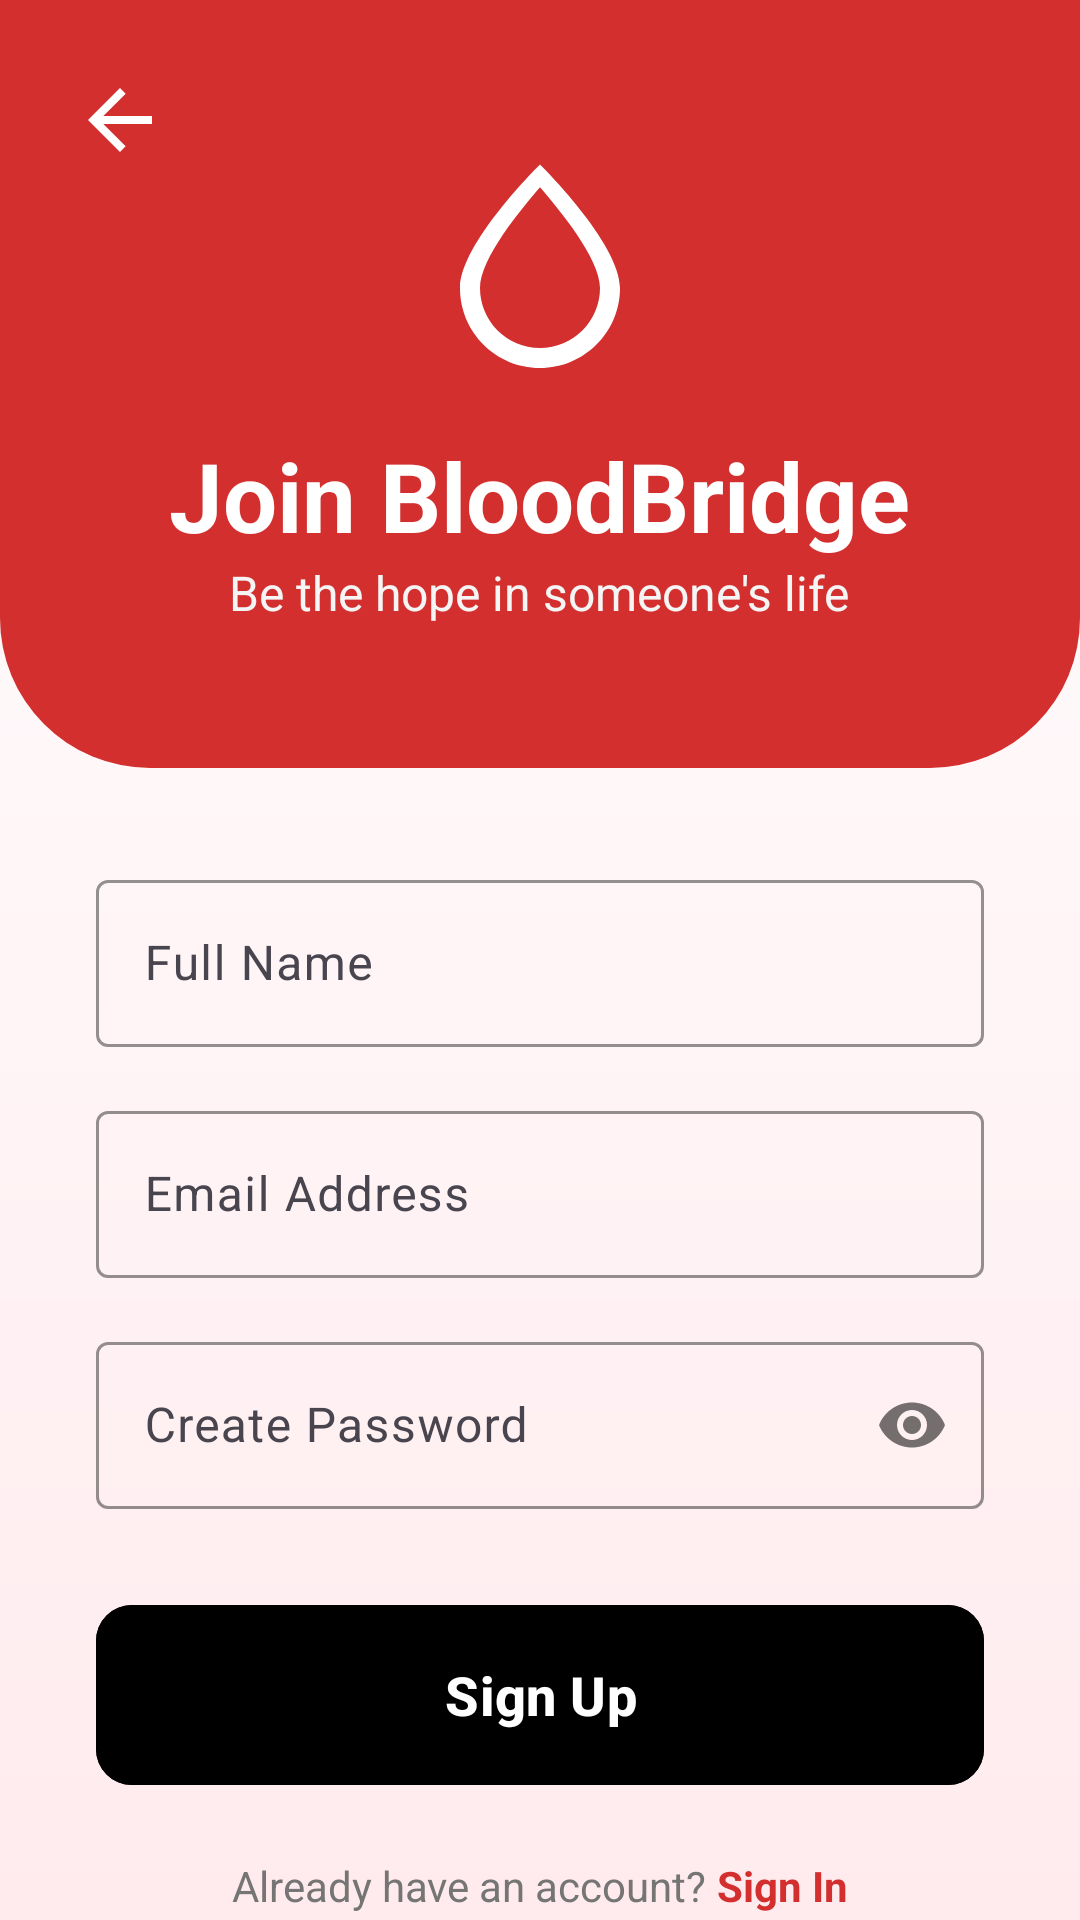

Reconstruct the res/layout file that produces this screen, plus the resources it refers to.
<!-- AndroidManifest.xml: application theme Theme.BloodBridge -->
<!-- res/layout/activity_register.xml -->
<?xml version="1.0" encoding="utf-8"?>
<androidx.constraintlayout.widget.ConstraintLayout xmlns:android="http://schemas.android.com/apk/res/android"
    xmlns:app="http://schemas.android.com/apk/res-auto"
    xmlns:tools="http://schemas.android.com/tools"
    android:id="@+id/main"
    android:layout_width="match_parent"
    android:layout_height="match_parent"
    android:background="@drawable/bg_auth_footer_gradient"
    tools:context=".Views.RegisterActivity">

    
    <androidx.constraintlayout.widget.Guideline
        android:id="@+id/guideline40"
        android:layout_width="wrap_content"
        android:layout_height="wrap_content"
        android:orientation="horizontal"
        app:layout_constraintGuide_percent="0.40" />

    
    <View
        android:id="@+id/upperSection"
        android:layout_width="match_parent"
        android:layout_height="0dp"
        android:background="@drawable/bg_auth_header_v2"
        app:layout_constraintBottom_toTopOf="@+id/guideline40"
        app:layout_constraintTop_toTopOf="parent" />

    <ImageView
        android:id="@+id/ivBackReg"
        android:layout_width="32dp"
        android:layout_height="32dp"
        android:layout_margin="24dp"
        android:src="@drawable/ic_back"
        app:tint="#FFFFFF"
        app:layout_constraintStart_toStartOf="parent"
        app:layout_constraintTop_toTopOf="parent"
        android:contentDescription="Back" />

    
    <LinearLayout
        android:layout_width="match_parent"
        android:layout_height="wrap_content"
        android:orientation="vertical"
        android:gravity="center"
        app:layout_constraintBottom_toTopOf="@+id/guideline40"
        app:layout_constraintTop_toTopOf="parent">

        <ImageView
            android:layout_width="80dp"
            android:layout_height="80dp"
            android:src="@drawable/ic_blood_drop"
            app:tint="#FFFFFF"
            android:contentDescription="Logo"/>

        <TextView
            android:layout_width="wrap_content"
            android:layout_height="wrap_content"
            android:text="Join BloodBridge"
            android:textColor="#FFFFFF"
            android:textSize="32sp"
            android:textStyle="bold"
            android:layout_marginTop="16dp"/>

        <TextView
            android:layout_width="wrap_content"
            android:layout_height="wrap_content"
            android:text="Be the hope in someone's life"
            android:textColor="#F5F5F5"
            android:textSize="16sp" />
    </LinearLayout>

    
    <androidx.core.widget.NestedScrollView
        android:layout_width="match_parent"
        android:layout_height="0dp"
        android:fillViewport="true"
        app:layout_constraintBottom_toBottomOf="parent"
        app:layout_constraintTop_toBottomOf="@+id/upperSection">

        <LinearLayout
            android:layout_width="match_parent"
            android:layout_height="wrap_content"
            android:orientation="vertical"
            android:padding="32dp">

            <com.google.android.material.textfield.TextInputLayout
                style="@style/Widget.Material3.TextInputLayout.OutlinedBox"
                android:layout_width="match_parent"
                android:layout_height="wrap_content"
                android:hint="Full Name"

                app:startIconTint="#D32F2F"
                app:boxStrokeColor="#D32F2F"
                app:hintTextColor="#D32F2F">

                <com.google.android.material.textfield.TextInputEditText
                    android:id="@+id/userName"
                    android:layout_width="match_parent"
                    android:layout_height="wrap_content"
                    android:inputType="textPersonName" />
            </com.google.android.material.textfield.TextInputLayout>

            <com.google.android.material.textfield.TextInputLayout
                style="@style/Widget.Material3.TextInputLayout.OutlinedBox"
                android:layout_width="match_parent"
                android:layout_height="wrap_content"
                android:layout_marginTop="16dp"
                android:hint="Email Address"
                app:boxStrokeColor="#D32F2F"
                app:hintTextColor="#D32F2F">

                <com.google.android.material.textfield.TextInputEditText
                    android:id="@+id/useremail"
                    android:layout_width="match_parent"
                    android:layout_height="wrap_content"
                    android:inputType="textEmailAddress" />
            </com.google.android.material.textfield.TextInputLayout>

            <com.google.android.material.textfield.TextInputLayout
                style="@style/Widget.Material3.TextInputLayout.OutlinedBox"
                android:layout_width="match_parent"
                android:layout_height="wrap_content"
                android:layout_marginTop="16dp"
                android:hint="Create Password"
                app:passwordToggleEnabled="true"
                app:boxStrokeColor="#D32F2F"
                app:hintTextColor="#D32F2F">

                <com.google.android.material.textfield.TextInputEditText
                    android:id="@+id/passWord"
                    android:layout_width="match_parent"
                    android:layout_height="wrap_content"
                    android:inputType="textPassword" />
            </com.google.android.material.textfield.TextInputLayout>

            <com.google.android.material.button.MaterialButton
                android:id="@+id/lgnBtn"
                style="@style/AppButton.Red"
                android:layout_width="match_parent"
                android:layout_height="60dp"
                android:layout_marginTop="32dp"
                android:text="Sign Up"
                android:textSize="18sp"
                android:textStyle="bold" />

            <LinearLayout
                android:layout_width="wrap_content"
                android:layout_height="wrap_content"
                android:layout_gravity="center"
                android:layout_marginTop="24dp"
                android:orientation="horizontal">

                <TextView
                    android:layout_width="wrap_content"
                    android:layout_height="wrap_content"
                    android:text="Already have an account? "
                    android:textColor="#757575"
                    android:textSize="14sp" />

                <TextView
                    android:id="@+id/tvSignIn"
                    android:layout_width="wrap_content"
                    android:layout_height="wrap_content"
                    android:text="Sign In"
                    android:textColor="#D32F2F"
                    android:textStyle="bold"
                    android:textSize="14sp" />
            </LinearLayout>

        </LinearLayout>
    </androidx.core.widget.NestedScrollView>

</androidx.constraintlayout.widget.ConstraintLayout>
<!-- resources referenced by this layout -->
<resources>
  <!-- drawable bg_auth_footer_gradient (drawable) -->
  <?xml version="1.0" encoding="utf-8"?>
  <shape xmlns:android="http://schemas.android.com/apk/res/android">
      <gradient
          android:startColor="#FFFFFF"
          android:endColor="#FFEBEE"
          android:angle="270" />
  </shape>
  <!-- drawable bg_auth_header_v2 (drawable) -->
  <?xml version="1.0" encoding="utf-8"?>
  <shape xmlns:android="http://schemas.android.com/apk/res/android">
      <solid android:color="#D32F2F" />
      <corners
          android:bottomLeftRadius="50dp"
          android:bottomRightRadius="50dp" />
  </shape>
  <!-- drawable ic_back (drawable) -->
  <vector xmlns:android="http://schemas.android.com/apk/res/android"
      android:width="24dp"
      android:height="24dp"
      android:viewportWidth="24"
      android:viewportHeight="24">
      <path
          android:fillColor="#D32F2F"
          android:pathData="M20,11H7.83l5.59,-5.59L12,4l-8,8 8,8 1.41,-1.41L7.83,13H20v-2z" />
  </vector>
  <!-- drawable ic_blood_drop (drawable) -->
  <vector xmlns:android="http://schemas.android.com/apk/res/android"
      android:width="120dp"
      android:height="120dp"
      android:viewportWidth="24"
      android:viewportHeight="24">
      <path
          android:fillColor="#FFFFFF"
          android:pathData="L12,2.15C12,2.15 4,10 4,14.5C4,18.92 7.58,22.5 12,22.5C16.42,22.5 20,18.92 20,14.5C20,10 12,2.15 12,2.15ZM12,20.5C8.69,20.5 6,17.81 6,14.5C6,11.53 10.15,6.58 12,4.42C13.85,6.58 18,11.52 18,14.5C18,17.81 15.31,20.5 12,20.5Z" />
  </vector>
  <style name="AppButton.Red" parent="Widget.Material3.Button">
          <item name="android:textColor">@color/selector_red_to_white_text</item>
          <item name="backgroundTint">@color/selector_red_to_white_bg</item>
          <item name="strokeColor">@color/selector_red_to_white_stroke</item>
          <item name="strokeWidth">1.5dp</item>
          <item name="android:stateListAnimator">@animator/btn_hover_elevation</item>
          <item name="cornerRadius">12dp</item>
          <item name="android:insetTop">0dp</item>
          <item name="android:insetBottom">0dp</item>
      </style>
  <style name="Theme.BloodBridge" parent="Base.Theme.BloodBridge" />
  <style name="Base.Theme.BloodBridge" parent="Theme.Material3.DayNight.NoActionBar">
          
          
      </style>
</resources>
